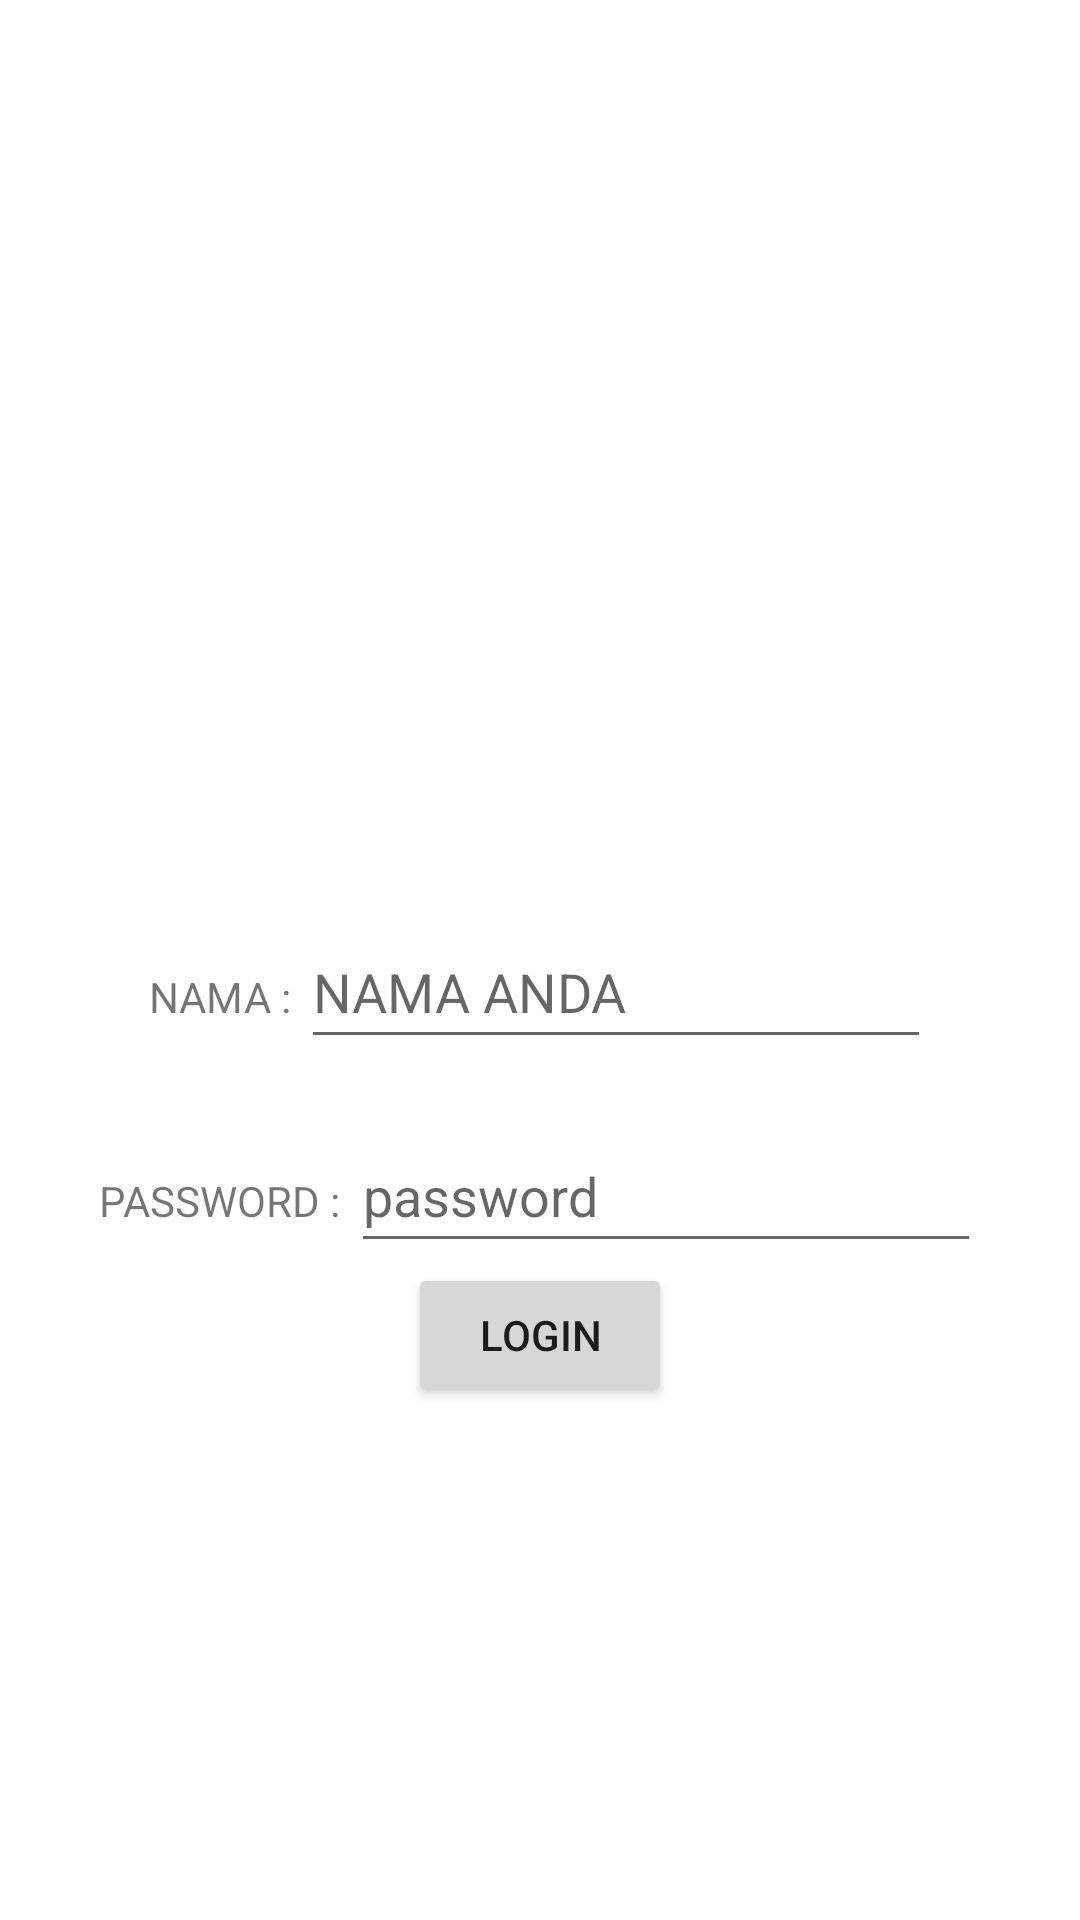

Reconstruct the res/layout file that produces this screen, plus the resources it refers to.
<!-- AndroidManifest.xml: application theme Theme.Avt2 -->
<!-- res/layout/activity_main.xml -->
<?xml version="1.0" encoding="utf-8"?>
<LinearLayout xmlns:android="http://schemas.android.com/apk/res/android"
    xmlns:app="http://schemas.android.com/apk/res-auto"
    xmlns:tools="http://schemas.android.com/tools"
    android:layout_width="match_parent"
    android:layout_height="match_parent"
    android:orientation="vertical"

    android:gravity="center"
    tools:context=".MainActivity">

    <ImageView
        android:id="@+id/imageView"
        android:layout_width="117dp"
        android:layout_height="114dp"
        app:srcCompat="@drawable/login"
        tools:ignore="MissingConstraints" />

    <LinearLayout
        android:id="@+id/linearLayout"
        android:layout_width="wrap_content"
        android:layout_height="wrap_content"
        android:orientation="horizontal"
        android:layout_margin="20dp">


       <TextView
           android:layout_width="wrap_content"
           android:layout_height="wrap_content"
           android:text="NAMA : "

           />


        <EditText
            android:id="@+id/et_nama"
            android:layout_width="wrap_content"
            android:layout_height="wrap_content"
            android:ems="10"
            android:hint="NAMA ANDA"
            android:inputType="textPassword"
            android:minHeight="48dp"
            tools:ignore="MissingConstraints" />


    </LinearLayout>

    <LinearLayout
        android:id="@+id/linearLayout"
        android:layout_width="wrap_content"
        android:layout_height="wrap_content"
        android:orientation="horizontal"
        tools:ignore="MissingConstraints"
        tools:layout_editor_absoluteX="0dp"
        tools:layout_editor_absoluteY="2dp">


        <TextView
            android:layout_width="wrap_content"
            android:layout_height="wrap_content"
            android:text="PASSWORD : "

            />


        <EditText
            android:id="@+id/et_passowrd"
            android:layout_width="wrap_content"
            android:layout_height="wrap_content"
            android:ems="10"
            android:hint="password"
            android:inputType="textPassword"
            android:minHeight="48dp"
            tools:ignore="MissingConstraints" />


    </LinearLayout>
    <Button
        android:id="@+id/button"
        android:layout_width="wrap_content"
        android:layout_height="wrap_content"
        android:text="login"
        tools:ignore="MissingConstraints" />

</LinearLayout>
<!-- resources referenced by this layout -->
<resources>
  <style name="Theme.Avt2" parent="Theme.MaterialComponents.DayNight.DarkActionBar">
          
          <item name="colorPrimary">@color/purple_500</item>
          <item name="colorPrimaryVariant">@color/purple_700</item>
          <item name="colorOnPrimary">@color/white</item>
          
          <item name="colorSecondary">@color/teal_200</item>
          <item name="colorSecondaryVariant">@color/teal_700</item>
          <item name="colorOnSecondary">@color/black</item>
          
          <item name="android:statusBarColor" tools:targetApi="l">?attr/colorPrimaryVariant</item>
          
      </style>
  <!-- not gathered from this repository: default colours our renderer supplied (Android Studio template values) -->
  <color name="purple_500">#FF6200EE</color>
  <color name="purple_700">#FF3700B3</color>
  <color name="teal_200">#FF03DAC5</color>
  <color name="teal_700">#FF018786</color>
  <color name="black">#FF000000</color>
  <color name="white">#FFFFFFFF</color>
</resources>
